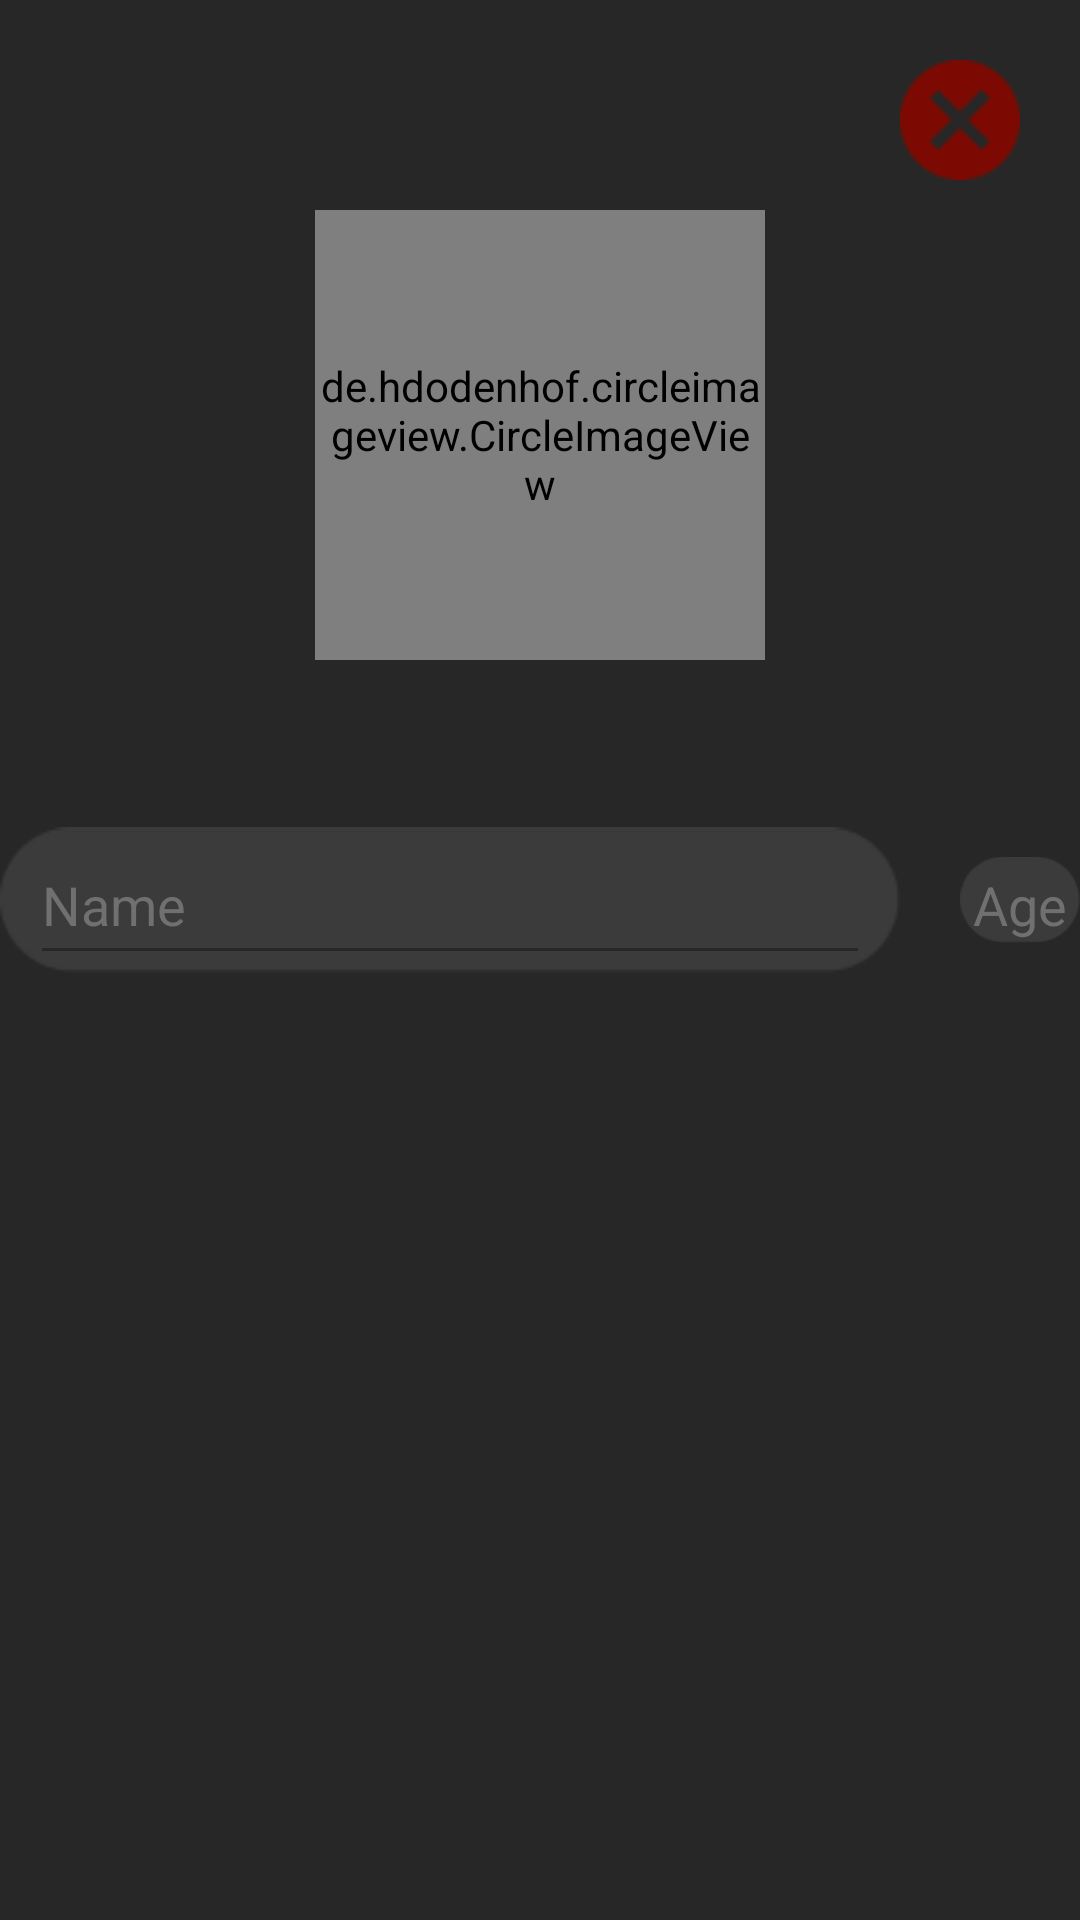

The Android layout XML behind this screen, and the referenced resources:
<!-- AndroidManifest.xml: activity theme AppTheme.NoActionBar -->
<!-- res/layout/activity_account.xml -->
<?xml version="1.0" encoding="utf-8"?>
<RelativeLayout xmlns:android="http://schemas.android.com/apk/res/android"
        android:layout_width="match_parent"
        android:layout_height="match_parent"
        xmlns:app="http://schemas.android.com/apk/res-auto">

    <RelativeLayout
            android:layout_width="match_parent"
            android:layout_height="wrap_content"
            android:id="@+id/topLayout">

        <de.hdodenhof.circleimageview.CircleImageView
                android:layout_width="150dp"
                android:layout_height="150dp"
                android:layout_centerHorizontal="true"
                android:layout_marginTop="70dp"
                android:src="@mipmap/ic_launcher_round"
                app:civ_border_color="@color/avrlightgrey"
                app:civ_border_width="8dp"
                />

        <ImageView
                android:layout_width="40dp"
                android:layout_height="40dp"
                android:layout_alignParentRight="true"
                android:layout_marginTop="20dp"
                android:layout_marginRight="20dp"
                android:src="@drawable/deletebutton"
                />

    </RelativeLayout>

    <RelativeLayout
            android:layout_width="wrap_content"
            android:layout_height="wrap_content"
            android:layout_below="@id/topLayout"
            android:id="@+id/nameageline"
            android:layout_marginTop="50dp"
            android:layout_centerInParent="true">

        <RelativeLayout
                android:layout_width="wrap_content"
                android:layout_height="wrap_content"
                android:id="@+id/nameLayout">

            <ImageView
                    android:layout_width="300dp"
                    android:layout_height="50dp"
                    android:src="@drawable/emailsetter"
                    android:layout_marginTop="10dp"
                    android:layout_centerInParent="true"
                    android:id="@+id/namebox"/>

            <EditText
                    android:layout_width="280dp"
                    android:layout_height="50dp"
                    android:layout_marginTop="10dp"
                    android:id="@+id/nametext"
                    android:hint="@string/hintname"
                    android:layout_centerInParent="true"
                    android:backgroundTint="@color/background"
                    android:textColorHint="@color/avrlightgrey"
                    android:textCursorDrawable="@color/avrred"
                    android:textColor="@color/white"
                    android:inputType="textPersonName"/>

        </RelativeLayout>


        <RelativeLayout
                android:layout_width="wrap_content"
                android:layout_height="wrap_content"
                android:layout_toRightOf="@id/nameLayout"
                android:layout_marginLeft="20dp"
                android:id="@+id/ageLayout">

            <ImageView
                    android:layout_width="70dp"
                    android:layout_height="50dp"
                    android:src="@drawable/agesetter"
                    android:layout_marginTop="10dp"
                    android:layout_centerInParent="true"
                    android:id="@+id/agebox"/>

            <EditText
                    android:layout_width="50dp"
                    android:layout_height="50dp"
                    android:layout_marginTop="10dp"
                    android:id="@+id/agetext"
                    android:hint="@string/hintage"
                    android:layout_centerInParent="true"
                    android:textAlignment="center"
                    android:backgroundTint="@color/background"
                    android:textColorHint="@color/avrlightgrey"
                    android:textCursorDrawable="@color/avrred"
                    android:textColor="@color/white"
                    android:inputType="number"/>

        </RelativeLayout>
    </RelativeLayout>


</RelativeLayout>
<!-- resources referenced by this layout -->
<resources>
  <color name="avrlightgrey">#707070</color>
  <color name="avrred">#7C0A02</color>
  <color name="background">#272727</color>
  <color name="white">#fff</color>
  <!-- drawable agesetter: png bitmap (drawable-anydpi, 1345 bytes) -->
  <!-- drawable deletebutton: png bitmap (drawable-anydpi, 916 bytes) -->
  <!-- drawable emailsetter: png bitmap (drawable-anydpi, 1736 bytes) -->
  <string name="hintage">Age</string>
  <string name="hintname">Name</string>
  <style name="AppTheme.NoActionBar">
          <item name="windowActionBar">false</item>
          <item name="windowNoTitle">true</item>
      </style>
</resources>
